Dataset: dataset (GitHub, feanored/astrostats-2025). Classes: barred spiral galaxy, round smooth galaxy.

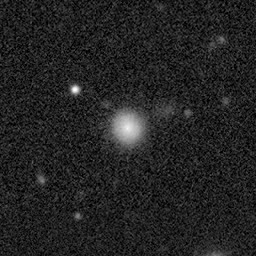
Label: barred spiral galaxy

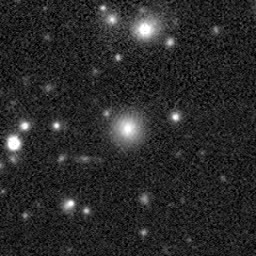
Label: barred spiral galaxy

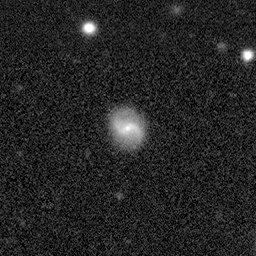
Label: round smooth galaxy

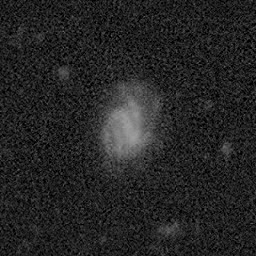
Label: round smooth galaxy

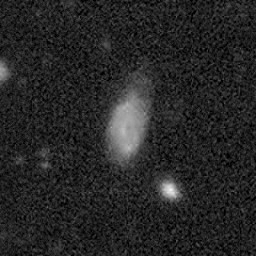
Label: round smooth galaxy

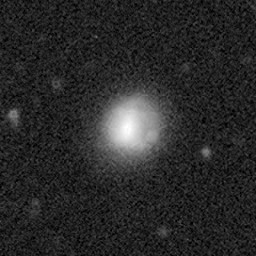
Label: barred spiral galaxy
